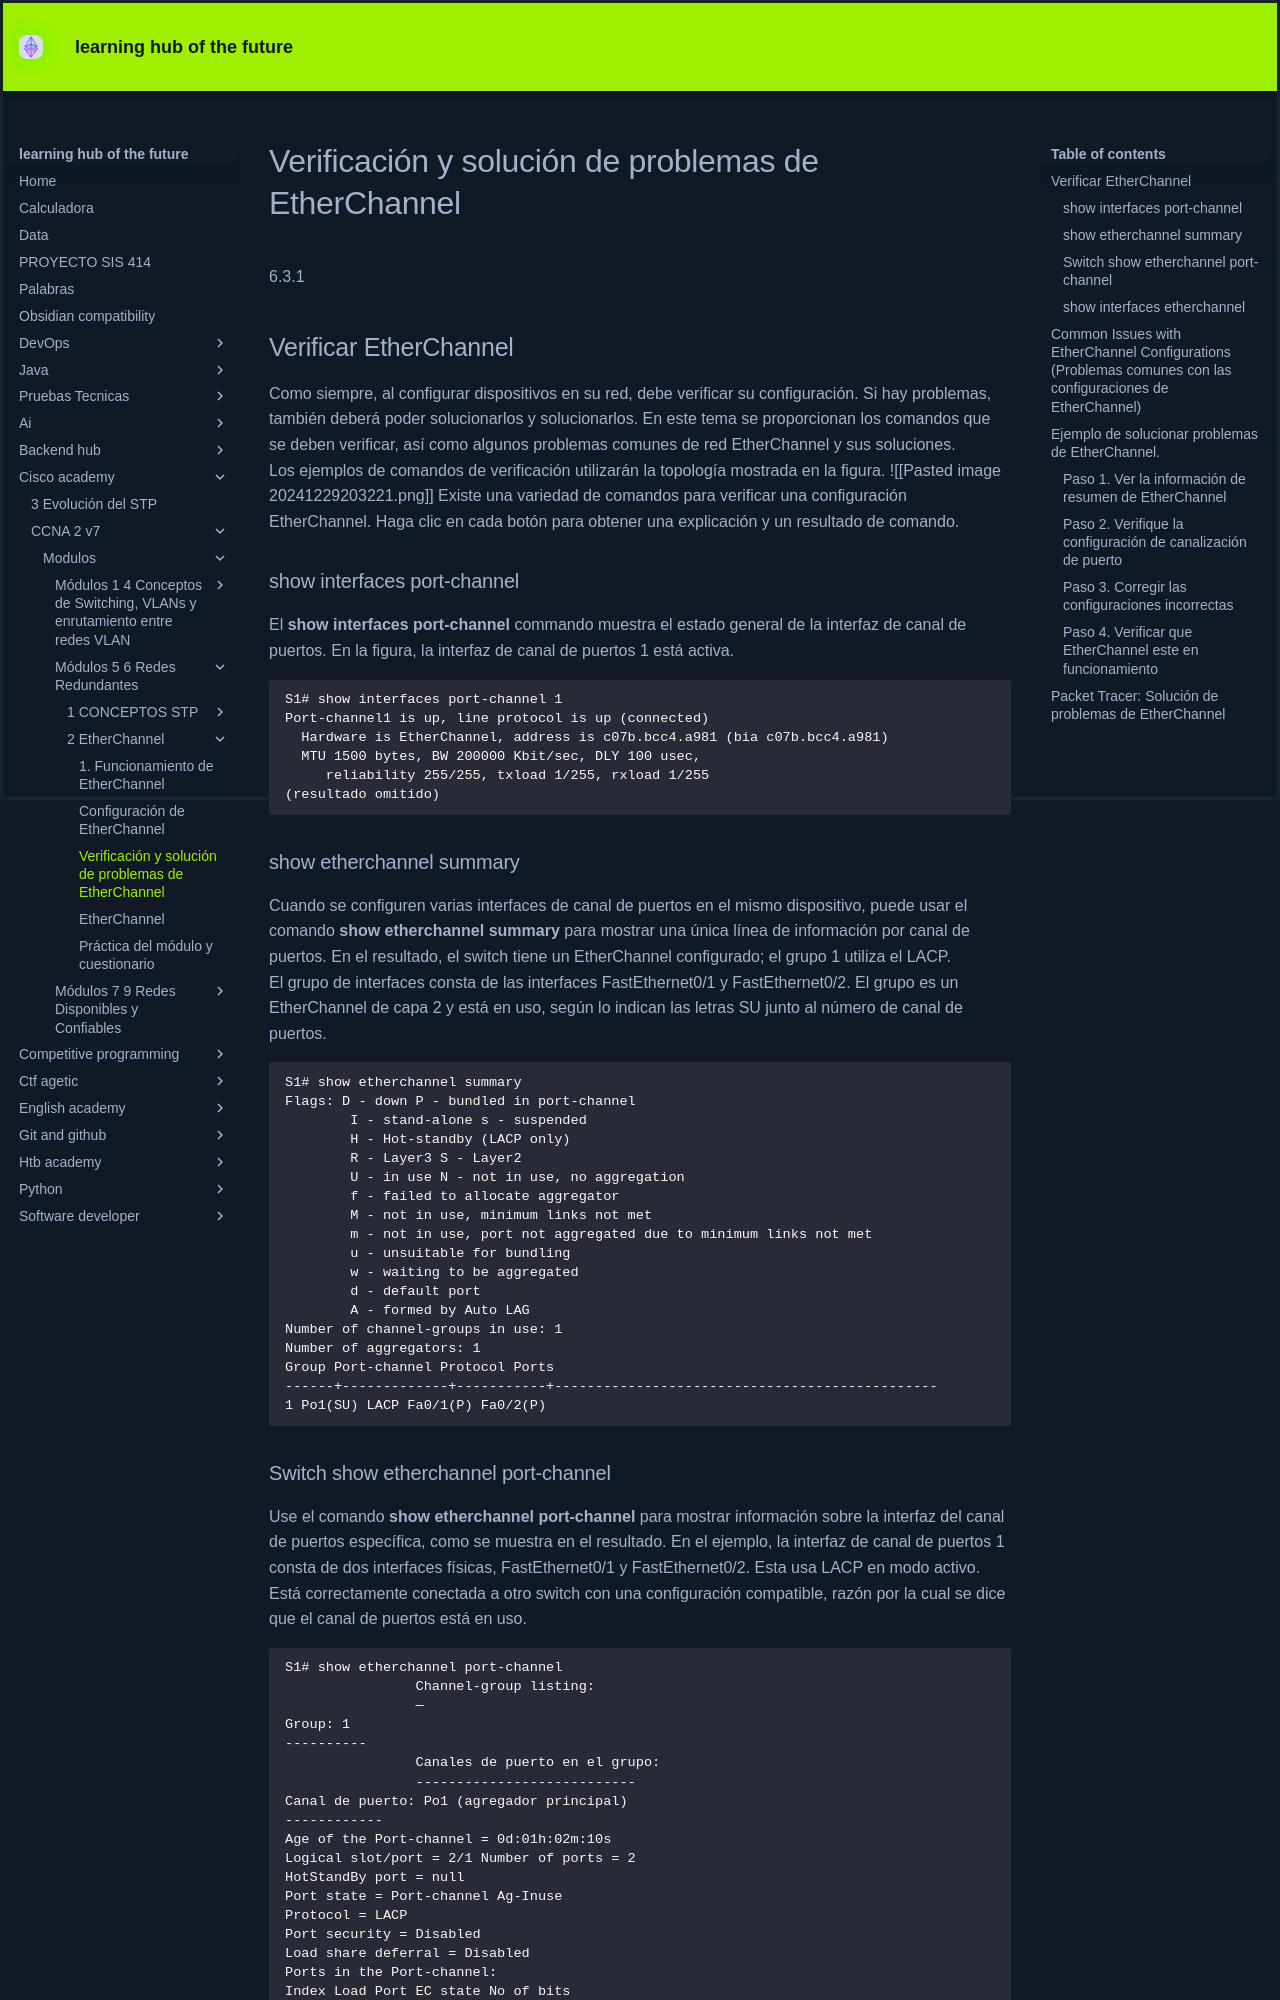

repository: KEVIN-117/learning-docs · page: cisco-academy/CCNA 2 v7/modulos/Módulos 5 - 6 Redes Redundantes/2 EtherChannel/3. Verificación y solución de problemas de EtherChannel/index.html · generator: mkdocs

# Verificación y solución de problemas de EtherChannel

6.3.1

## Verificar EtherChannel

Como siempre, al configurar dispositivos en su red, debe verificar su configuración. Si hay problemas, también deberá poder solucionarlos y solucionarlos. En este tema se proporcionan los comandos que se deben verificar, así como algunos problemas comunes de red EtherChannel y sus soluciones.

Los ejemplos de comandos de verificación utilizarán la topología mostrada en la figura.
![[Pasted image 20241229203221.png]]
Existe una variedad de comandos para verificar una configuración EtherChannel. Haga clic en cada botón para obtener una explicación y un resultado de comando.

### show interfaces port-channel
El **show interfaces port-channel** commando muestra el estado general de la interfaz de canal de puertos. En la figura, la interfaz de canal de puertos 1 está activa.

```
S1# show interfaces port-channel 1
Port-channel1 is up, line protocol is up (connected)
  Hardware is EtherChannel, address is c07b.bcc4.a981 (bia c07b.bcc4.a981)
  MTU 1500 bytes, BW 200000 Kbit/sec, DLY 100 usec,
     reliability 255/255, txload 1/255, rxload 1/255
(resultado omitido)
```


### show etherchannel summary
Cuando se configuren varias interfaces de canal de puertos en el mismo dispositivo, puede usar el comando **show etherchannel summary** para mostrar una única línea de información por canal de puertos. En el resultado, el switch tiene un EtherChannel configurado; el grupo 1 utiliza el LACP.

El grupo de interfaces consta de las interfaces FastEthernet0/1 y FastEthernet0/2. El grupo es un EtherChannel de capa 2 y está en uso, según lo indican las letras SU junto al número de canal de puertos.

```
S1# show etherchannel summary
Flags: D - down P - bundled in port-channel
        I - stand-alone s - suspended
        H - Hot-standby (LACP only)
        R - Layer3 S - Layer2
        U - in use N - not in use, no aggregation
        f - failed to allocate aggregator
        M - not in use, minimum links not met
        m - not in use, port not aggregated due to minimum links not met
        u - unsuitable for bundling
        w - waiting to be aggregated
        d - default port
        A - formed by Auto LAG
Number of channel-groups in use: 1
Number of aggregators: 1
Group Port-channel Protocol Ports
------+-------------+-----------+-----------------------------------------------
1 Po1(SU) LACP Fa0/1(P) Fa0/2(P)
```

### Switch show etherchannel port-channel
Use el comando **show etherchannel port-channel** para mostrar información sobre la interfaz del canal de puertos específica, como se muestra en el resultado. En el ejemplo, la interfaz de canal de puertos 1 consta de dos interfaces físicas, FastEthernet0/1 y FastEthernet0/2. Esta usa LACP en modo activo. Está correctamente conectada a otro switch con una configuración compatible, razón por la cual se dice que el canal de puertos está en uso.

```
S1# show etherchannel port-channel
                Channel-group listing:
                —
Group: 1
----------
                Canales de puerto en el grupo:
                ---------------------------
Canal de puerto: Po1 (agregador principal)
------------
Age of the Port-channel = 0d:01h:02m:10s
Logical slot/port = 2/1 Number of ports = 2
HotStandBy port = null
Port state = Port-channel Ag-Inuse
Protocol = LACP
Port security = Disabled
Load share deferral = Disabled
Ports in the Port-channel:
Index Load Port EC state No of bits
------+------+------+------------------+-----------
  0 00 Fa0/1 Active 0
  0 00 Fa0/2 Active 0
Time since last port bundled: 0d:00h:09m:30s Fa0/2
```
